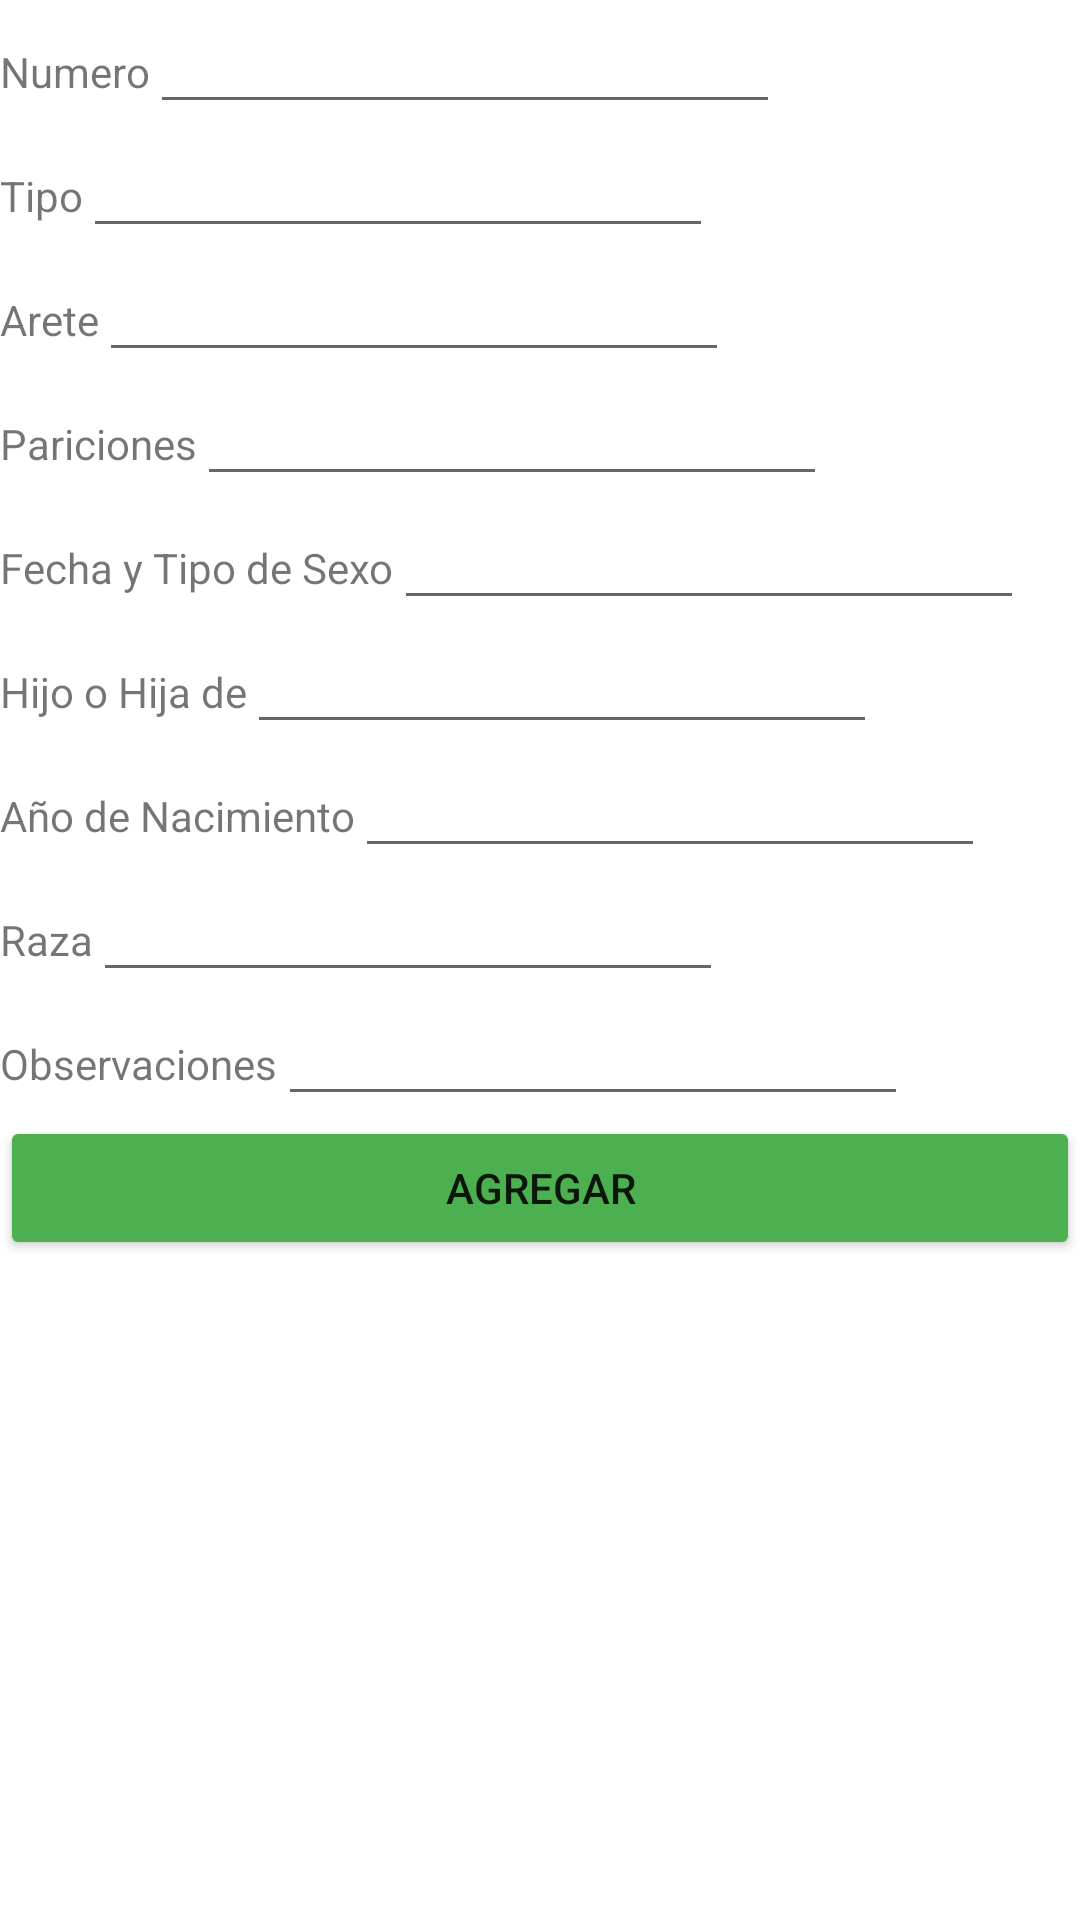

This screen was rendered from an Android layout file. Write that file and the resources it references.
<!-- AndroidManifest.xml: application theme Theme.EnimalSupcriptio -->
<!-- res/layout/activity_main_nuevo.xml -->
<?xml version="1.0" encoding="utf-8"?>
<androidx.constraintlayout.widget.ConstraintLayout xmlns:android="http://schemas.android.com/apk/res/android"
    xmlns:app="http://schemas.android.com/apk/res-auto"
    xmlns:tools="http://schemas.android.com/tools"
    android:layout_width="match_parent"
    android:layout_height="match_parent"
    tools:context=".MainNuevo">

    <LinearLayout
        android:layout_width="match_parent"
        android:layout_height="match_parent"
        android:orientation="vertical">

        <LinearLayout
            android:layout_width="wrap_content"
            android:layout_height="wrap_content"
            android:orientation="horizontal">

            <TextView
                android:id="@+id/textView"
                android:layout_width="wrap_content"
                android:layout_height="wrap_content"
                android:layout_weight="1"
                android:text="Numero" />

            <EditText
                android:id="@+id/editTextNumberNumero"
                android:layout_width="wrap_content"
                android:layout_height="wrap_content"
                android:layout_weight="1"
                android:ems="10"
                android:inputType="number" />
        </LinearLayout>

        <LinearLayout
            android:layout_width="wrap_content"
            android:layout_height="wrap_content"
            android:orientation="horizontal">

            <TextView
                android:id="@+id/textView1"
                android:layout_width="wrap_content"
                android:layout_height="wrap_content"
                android:layout_weight="1"
                android:text="Tipo" />

            <EditText
                android:id="@+id/editTextTipo"
                android:layout_width="wrap_content"
                android:layout_height="wrap_content"
                android:layout_weight="1"
                android:ems="10"
                android:inputType="textPersonName" />

        </LinearLayout>

        <LinearLayout
            android:layout_width="wrap_content"
            android:layout_height="wrap_content"
            android:orientation="horizontal">

            <TextView
                android:id="@+id/textView2"
                android:layout_width="wrap_content"
                android:layout_height="wrap_content"
                android:layout_weight="1"
                android:text="Arete" />

            <EditText
                android:id="@+id/editTextNumberArete"
                android:layout_width="wrap_content"
                android:layout_height="wrap_content"
                android:layout_weight="1"
                android:ems="10"
                android:inputType="number" />

        </LinearLayout>

        <LinearLayout
            android:layout_width="wrap_content"
            android:layout_height="wrap_content"
            android:orientation="horizontal">

            <TextView
                android:id="@+id/textView9"
                android:layout_width="wrap_content"
                android:layout_height="wrap_content"
                android:layout_weight="1"
                android:text="Pariciones" />

            <EditText
                android:id="@+id/editTextNumberPariciones"
                android:layout_width="wrap_content"
                android:layout_height="wrap_content"
                android:layout_weight="1"
                android:ems="10"
                android:inputType="number" />
        </LinearLayout>

        <LinearLayout
            android:layout_width="wrap_content"
            android:layout_height="wrap_content"
            android:orientation="horizontal">

            <TextView
                android:id="@+id/textView7"
                android:layout_width="wrap_content"
                android:layout_height="wrap_content"
                android:layout_weight="1"
                android:text="Fecha y Tipo de Sexo" />

            <EditText
                android:id="@+id/editTextFechaTipoSexo"
                android:layout_width="wrap_content"
                android:layout_height="wrap_content"
                android:layout_weight="1"
                android:ems="10"
                android:inputType="textPersonName" />
        </LinearLayout>

        <LinearLayout
            android:layout_width="wrap_content"
            android:layout_height="wrap_content"
            android:orientation="horizontal">

            <TextView
                android:id="@+id/textView8"
                android:layout_width="wrap_content"
                android:layout_height="wrap_content"
                android:layout_weight="1"
                android:text="Hijo o Hija de" />

            <EditText
                android:id="@+id/editTextHijoHija"
                android:layout_width="wrap_content"
                android:layout_height="wrap_content"
                android:layout_weight="1"
                android:ems="10"
                android:inputType="textPersonName" />
        </LinearLayout>

        <LinearLayout
            android:layout_width="wrap_content"
            android:layout_height="wrap_content"
            android:orientation="horizontal">

            <TextView
                android:id="@+id/textView6"
                android:layout_width="wrap_content"
                android:layout_height="wrap_content"
                android:layout_weight="1"
                android:text="Año de Nacimiento" />

            <EditText
                android:id="@+id/editTextNumberAnioNacimiento"
                android:layout_width="wrap_content"
                android:layout_height="wrap_content"
                android:layout_weight="1"
                android:ems="10"
                android:inputType="number" />

        </LinearLayout>

        <LinearLayout
            android:layout_width="wrap_content"
            android:layout_height="wrap_content"
            android:orientation="horizontal">

            <TextView
                android:id="@+id/textView5"
                android:layout_width="wrap_content"
                android:layout_height="wrap_content"
                android:layout_weight="1"
                android:text="Raza" />

            <EditText
                android:id="@+id/editTextRaza"
                android:layout_width="wrap_content"
                android:layout_height="wrap_content"
                android:layout_weight="1"
                android:ems="10"
                android:inputType="textPersonName" />
        </LinearLayout>

        <LinearLayout
            android:layout_width="wrap_content"
            android:layout_height="wrap_content"
            android:orientation="horizontal">

            <TextView
                android:id="@+id/textView4"
                android:layout_width="wrap_content"
                android:layout_height="wrap_content"
                android:layout_weight="1"
                android:text="Observaciones" />

            <EditText
                android:id="@+id/editTextObservaciones"
                android:layout_width="match_parent"
                android:layout_height="wrap_content"
                android:ems="10"
                android:inputType="textPersonName" />

        </LinearLayout>

        <Button
            android:id="@+id/btnAgregar"
            android:layout_width="match_parent"
            android:layout_height="wrap_content"
            android:backgroundTint="#4CAF50"
            android:text="Agregar" />

    </LinearLayout>

</androidx.constraintlayout.widget.ConstraintLayout>
<!-- resources referenced by this layout -->
<resources>
  <style name="Theme.EnimalSupcriptio" parent="Theme.MaterialComponents.DayNight.DarkActionBar">
          
          <item name="colorPrimary">@color/purple_500</item>
          <item name="colorPrimaryVariant">@color/purple_700</item>
          <item name="colorOnPrimary">@color/white</item>
          
          <item name="colorSecondary">@color/teal_200</item>
          <item name="colorSecondaryVariant">@color/teal_700</item>
          <item name="colorOnSecondary">@color/black</item>
          
          <item name="android:statusBarColor" tools:targetApi="l">?attr/colorPrimaryVariant</item>
          
      </style>
  <!-- not gathered from this repository: default colours our renderer supplied (Android Studio template values) -->
  <color name="purple_500">#FF6200EE</color>
  <color name="purple_700">#FF3700B3</color>
  <color name="teal_200">#FF03DAC5</color>
  <color name="teal_700">#FF018786</color>
  <color name="black">#FF000000</color>
  <color name="white">#FFFFFFFF</color>
</resources>
